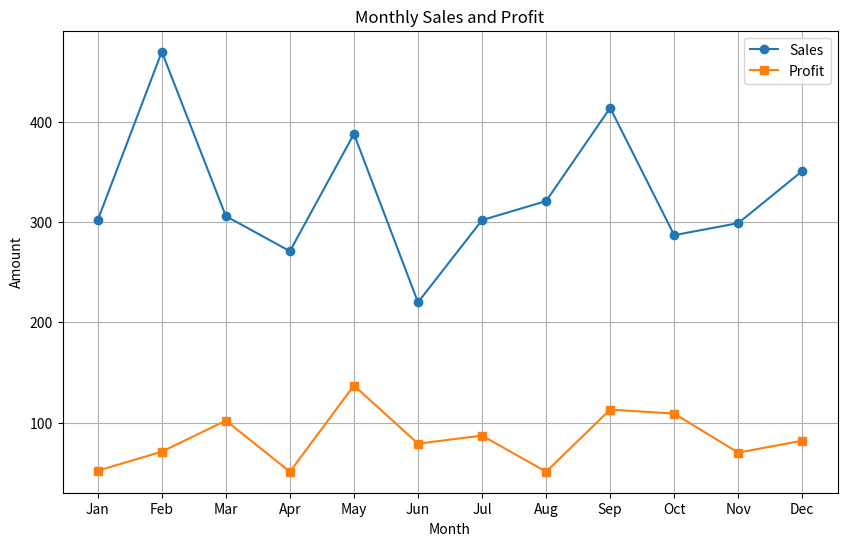
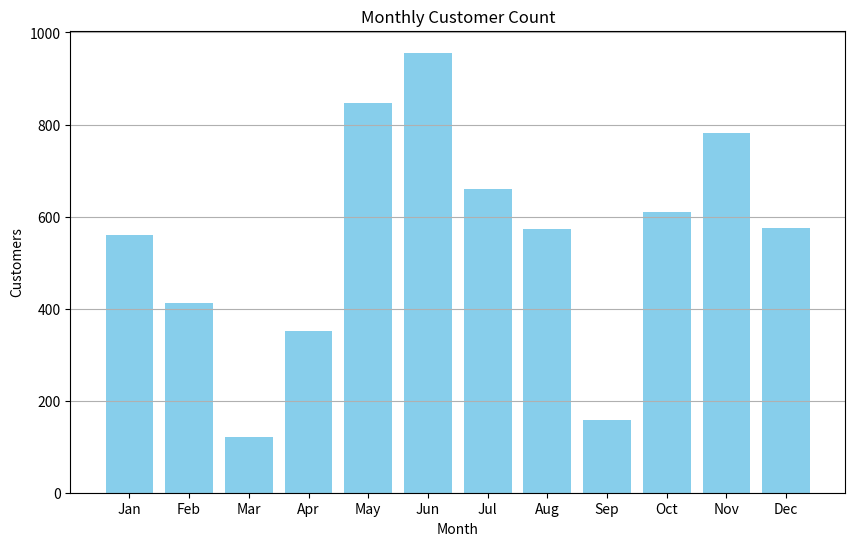
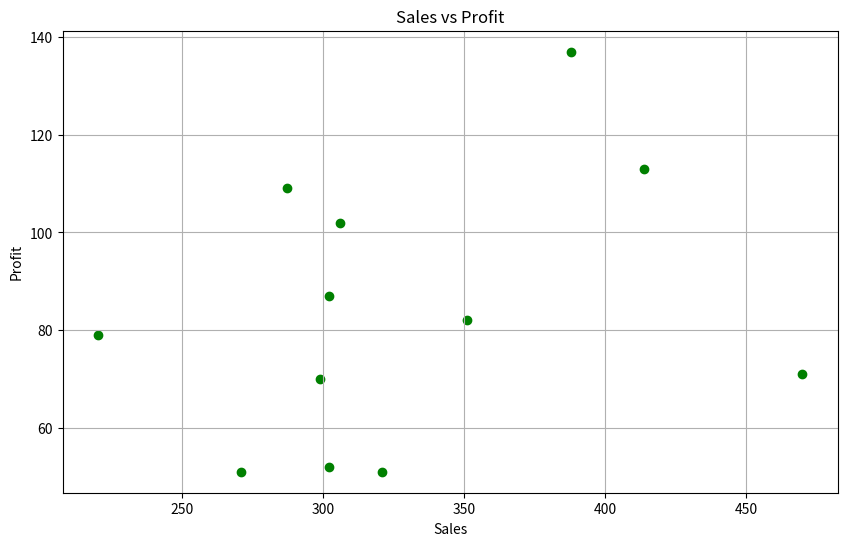

Generate these figures, in order, with matplotlib:
import pandas as pd
import matplotlib.pyplot as plt
import numpy as np

# Sample dataset creation
np.random.seed(42)
data = {
    'Month': ['Jan', 'Feb', 'Mar', 'Apr', 'May', 'Jun', 'Jul', 'Aug', 'Sep', 'Oct', 'Nov', 'Dec'],
    'Sales': np.random.randint(200, 500, size=12),
    'Profit': np.random.randint(50, 150, size=12),
    'Customer_Count': np.random.randint(100, 1000, size=12)
}

# Create a DataFrame
df = pd.DataFrame(data)

# Plotting the line graph
plt.figure(figsize=(10, 6))
plt.plot(df['Month'], df['Sales'], marker='o', label='Sales')
plt.plot(df['Month'], df['Profit'], marker='s', label='Profit')
plt.title('Monthly Sales and Profit')
plt.xlabel('Month')
plt.ylabel('Amount')
plt.legend()
plt.grid(True)
plt.show()

# Plotting the bar graph
plt.figure(figsize=(10, 6))
plt.bar(df['Month'], df['Customer_Count'], color='skyblue')
plt.title('Monthly Customer Count')
plt.xlabel('Month')
plt.ylabel('Customers')
plt.grid(True, axis='y')
plt.show()

# Plotting the scatter plot
plt.figure(figsize=(10, 6))
plt.scatter(df['Sales'], df['Profit'], color='green')
plt.title('Sales vs Profit')
plt.xlabel('Sales')
plt.ylabel('Profit')
plt.grid(True)
plt.show()

